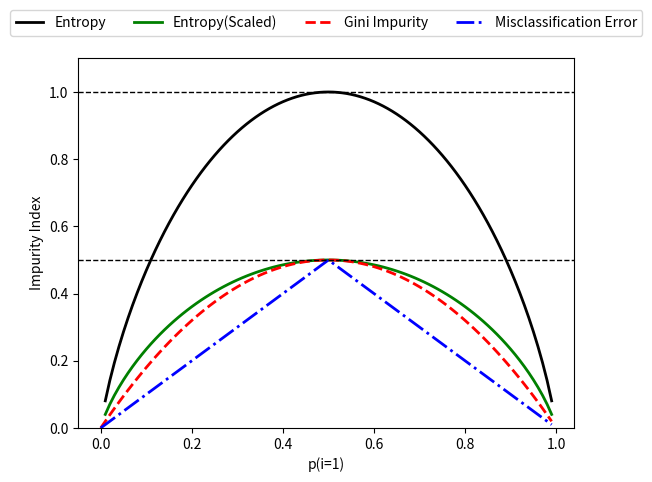

Recreate this plot in Python.
import numpy as np
import matplotlib.pyplot as plt

def gini(p):
    return (p)*(1-(p))+(1-p)*(1-(1-p))
def entropy(p):
    return -p*np.log2(p)-(1-p)*np.log2(1-p)
def error(p):
    return 1-np.max([p,1-p])
x=np.arange(0.0,1.0,0.01)
ent=[entropy(p) if p!=0 else None for p in x]
sc_ent=[e*0.5 if e else None for e in ent]
err=[error(i) for i in x]
fig=plt.figure()
ax=plt.subplot(111)
for i,lab,ls,c, in zip([ent,sc_ent,gini(x),err],['Entropy','Entropy(Scaled)','Gini Impurity','Misclassification Error'],['-','-','--','-.'],['black','green','red','blue','lightgray']):
    line=ax.plot(x,i,label=lab,linestyle=ls,lw=2,color=c)
ax.legend(loc='upper center',bbox_to_anchor=(0.5,1.15),ncol=5,fancybox=True,shadow=False)
ax.axhline(y=0.5,linewidth=1,color='k',linestyle='--')
ax.axhline(y=1.0,linewidth=1,color='k',linestyle='--')
plt.ylim([0,1.1])
plt.xlabel('p(i=1)')
plt.ylabel('Impurity Index')
plt.show(block=False)
plt.pause(2)
plt.close()
